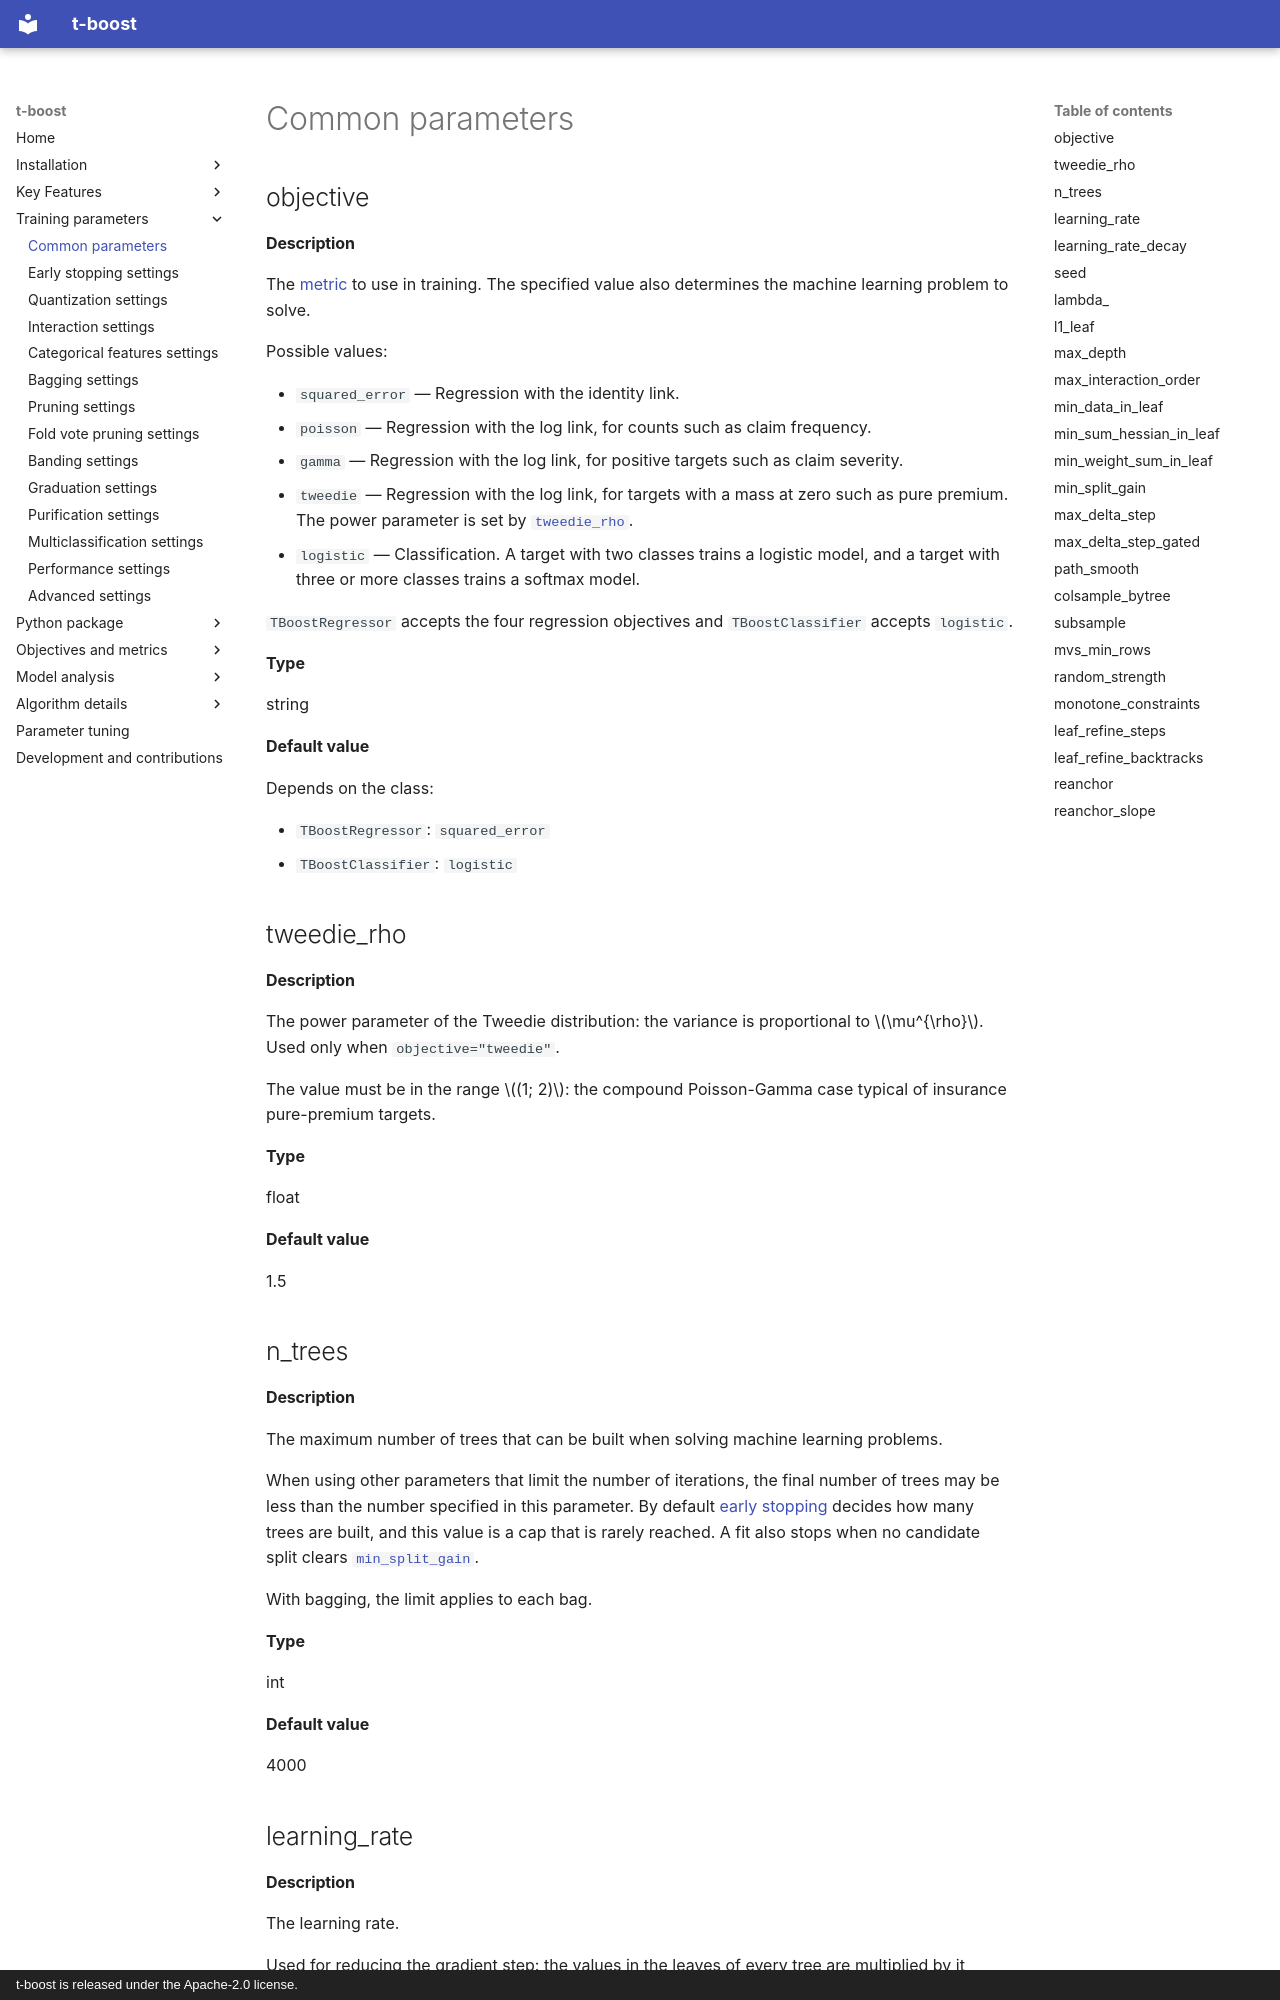

repository: PricingFrontier/t-boost · page: training-parameters/common/index.html · generator: mkdocs · copyright: t-boost is released under the Apache-2.0 license.

# Common parameters

## objective {#objective}

#### Description

The [metric](../objectives/index.md) to use in training. The specified value also determines
the machine learning problem to solve.

Possible values:

- `squared_error` — Regression with the identity link.
- `poisson` — Regression with the log link, for counts such as claim frequency.
- `gamma` — Regression with the log link, for positive targets such as claim severity.
- `tweedie` — Regression with the log link, for targets with a mass at zero such as pure
  premium. The power parameter is set by [`tweedie_rho`](#tweedie_rho).
- `logistic` — Classification. A target with two classes trains a logistic model, and a
  target with three or more classes trains a softmax model.

`TBoostRegressor` accepts the four regression objectives and `TBoostClassifier` accepts
`logistic`.

**Type**

string

**Default value**

Depends on the class:

- `TBoostRegressor`: `squared_error`
- `TBoostClassifier`: `logistic`

## tweedie_rho {#tweedie_rho}

#### Description

The power parameter of the Tweedie distribution: the variance is proportional to
$\mu^{\rho}$. Used only when `objective="tweedie"`.

The value must be in the range $(1; 2)$: the compound Poisson-Gamma case typical of insurance
pure-premium targets.

**Type**

float

**Default value**

1.5

## n_trees {#n_trees}

#### Description

The maximum number of trees that can be built when solving machine learning problems.

When using other parameters that limit the number of iterations, the final number of trees may
be less than the number specified in this parameter. By default
[early stopping](early-stopping.md) decides how many trees are built, and this value is a cap
that is rarely reached. A fit also stops when no candidate split clears
[`min_split_gain`](#min_split_gain).

With bagging, the limit applies to each bag.

**Type**

int

**Default value**

4000

## learning_rate {#learning_rate}
